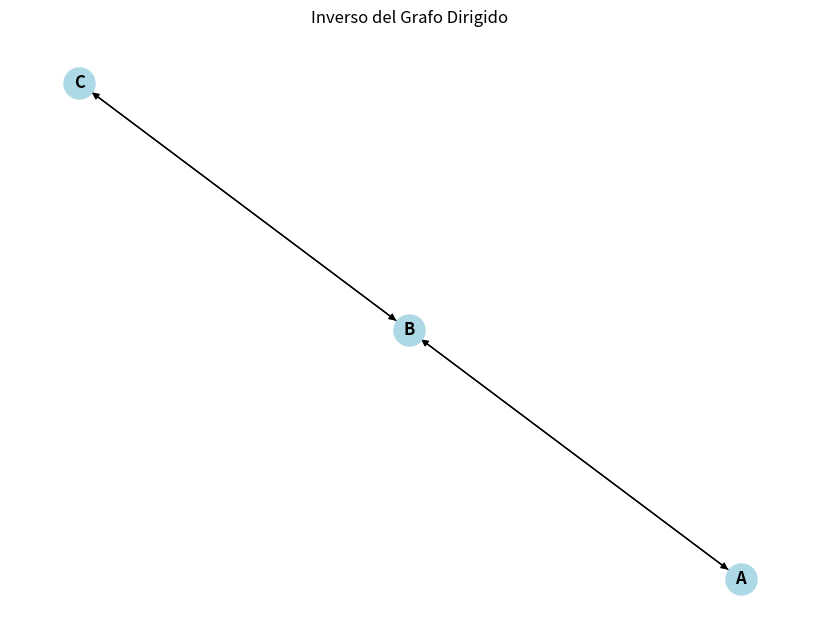

This chart was generated by the following Python code:
from typing import TypeVar, Generic, Dict, Set, Optional, Callable
import matplotlib.pyplot as plt
import networkx as nx

V = TypeVar('V')  # Tipo para vértices
E = TypeVar('E')  # Tipo para aristas

class Grafo(Generic[V, E]):
    
    def __init__(self, dirigido=False):
        self.vertices = {}  # Diccionario de vértices
        self.aristas = {}  # Diccionario de aristas
        self.dirigido = dirigido

    def add_vertex(self, v):
        if v not in self.vertices:
            self.vertices[v] = {'vecinos': set(), 'predecesores': set(), 'sucesores': set()}
            return True
        return False

    def add_edge(self, origen, destino):
        if origen == destino:  # No se permiten bucles
            return False
        if origen not in self.vertices or destino not in self.vertices:
            return False
        # Añadir la arista
        self.vertices[origen]['vecinos'].add(destino)
        self.vertices[destino]['vecinos'].add(origen)
        if self.dirigido:
            self.vertices[origen]['sucesores'].add(destino)
            self.vertices[destino]['predecesores'].add(origen)
        return True

    def to_networkx_graph(self):
        """Convierte el grafo en un grafo de networkx para su visualización"""
        G = nx.DiGraph() if self.dirigido else nx.Graph()
        for v in self.vertices:
            G.add_node(v)
        for origen in self.vertices:
            for destino in self.vertices[origen]['vecinos']:
                G.add_edge(origen, destino)
        return G


    def successors(self, vertice: V) -> Set[V]:
        if vertice not in self.vertices:
            raise ValueError(f'El vértice {vertice} no existe en el grafo')
        return self.vertices[vertice]['sucesores'] if self.dirigido else self.vertices[vertice]['vecinos']

    def predecessors(self, vertice: V) -> Set[V]:
        if not self.dirigido:
            return self.successors(vertice)
        if vertice not in self.vertices:
            raise ValueError(f'El vértice {vertice} no existe en el grafo')
        return self.vertices[vertice]['predecesores']

    def inverse_graph(self):
        if not self.dirigido:
            raise ValueError("El grafo no es dirigido, no se puede invertir.")
        nuevo_grafo = Grafo(dirigido=True)
        for vertice in self.vertices:
            nuevo_grafo.add_vertex(vertice)
        for origen in self.vertices:
            for destino in self.vertices[origen]['sucesores']:
                nuevo_grafo.add_edge(destino, origen)
        return nuevo_grafo

    def draw(self, titulo: str = "Grafo", 
             lambda_vertice: Callable[[V], str] = str, 
             lambda_arista: Callable[[E], str] = str) -> None:
        G = nx.DiGraph() if self.dirigido else nx.Graph()
        for vertice in self.vertices:
            G.add_node(vertice, label=lambda_vertice(vertice))
        for origen in self.vertices:
            for destino in self.vertices[origen]['vecinos']:
                G.add_edge(origen, destino)
        pos = nx.spring_layout(G)
        plt.figure(figsize=(8, 6))
        nx.draw(G, pos, with_labels=True, node_color="lightblue", font_weight="bold", node_size=500)
        plt.title(titulo)
        plt.show()

    def __str__(self) -> str:
        representacion = []
        for vertice in self.vertices:
            relaciones = [f"{vertice} -> {vecino}" for vecino in self.vertices[vertice]['vecinos']]
            representacion.extend(relaciones)
        return "\n".join(representacion)


if __name__ == '__main__':
    # Crear un grafo dirigido
    grafo = Grafo(dirigido=True)
    grafo.add_vertex("A")
    grafo.add_vertex("B")
    grafo.add_vertex("C")
    grafo.add_edge("A", "B")
    grafo.add_edge("B", "C")
    
   
    
    # Grafo inverso
    inverso = grafo.inverse_graph()
    inverso.draw(titulo="Inverso del Grafo Dirigido")
